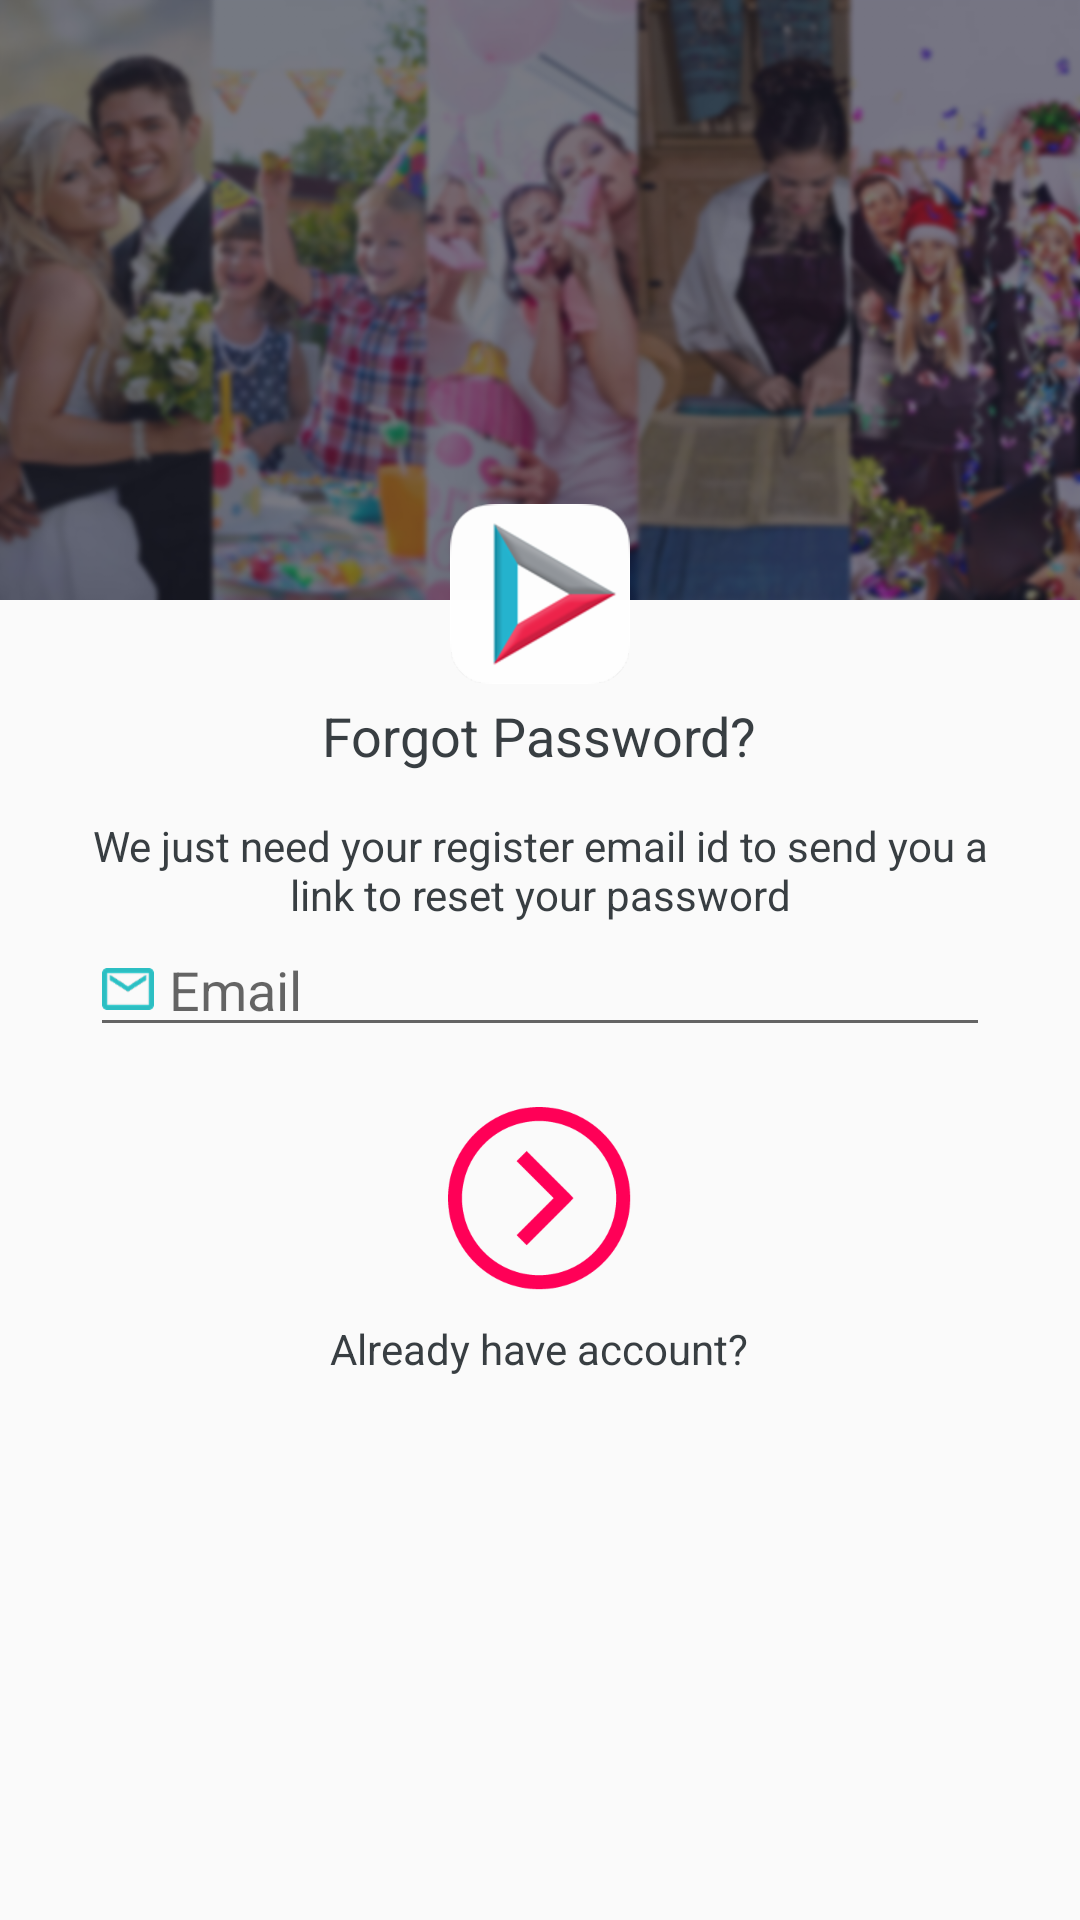

This screen was rendered from an Android layout file. Write that file and the resources it references.
<!-- AndroidManifest.xml: activity theme AppTheme.ActionBar.Solid.NoActionBar -->
<!-- res/layout/activity_forgot_password.xml -->
<?xml version="1.0" encoding="utf-8"?>
<RelativeLayout xmlns:android="http://schemas.android.com/apk/res/android"
    xmlns:tools="http://schemas.android.com/tools"
    android:id="@+id/activity_forgot_password"
    android:layout_width="match_parent"
    android:layout_height="match_parent"
    tools:context="com.example.inviter.invtandroid.activity.ForgotPasswordActivity">

    <ImageView
        android:id="@+id/imgTop"
        android:scaleType="fitXY"
        android:src="@drawable/bg_top_homepage"
        android:layout_width="match_parent"
        android:layout_height="200dp" />

    <TextView
        android:id="@+id/txtForgotPassword"
        android:text="Forgot Password?"
        android:textSize="18dp"
        android:textColor="@color/text_color"
        android:layout_centerHorizontal="true"
        android:layout_marginTop="5dp"
        android:layout_below="@+id/imgLogo"
        android:layout_width="wrap_content"
        android:layout_height="wrap_content" />

    <TextView
        android:id="@+id/txtInfo"
        android:text="@string/forgot_info"
        android:textAlignment="center"
        android:layout_centerHorizontal="true"
        android:textColor="@color/text_color"
        android:layout_marginTop="15dp"
        android:layout_marginLeft="30dp"
        android:layout_marginRight="30dp"
        android:layout_below="@+id/txtForgotPassword"
        android:layout_width="wrap_content"
        android:layout_height="wrap_content" />


    <ImageView
        android:id="@+id/imgLogo"
        android:src="@drawable/bg_app"
        android:layout_width="wrap_content"
        android:layout_height="wrap_content"
        android:layout_marginTop="168dp"
        android:layout_alignParentTop="true"
        android:layout_centerHorizontal="true" />

    <EditText
        android:id="@+id/txtEmail"
        android:hint="Email"
        android:drawableLeft="@drawable/icon_email"
        android:drawablePadding="5dp"
        android:textCursorDrawable="@drawable/cursor_color"
        android:textColor="@color/text_color"
        android:layout_marginLeft="30dp"
        android:layout_marginRight="30dp"
        android:layout_width="match_parent"
        android:layout_height="wrap_content"
        android:layout_below="@+id/txtInfo"
        android:layout_alignParentRight="true"
        android:layout_alignParentEnd="true" />

    <ImageView
        android:id="@+id/imgNext"
        android:src="@drawable/icon_right_red"
        android:layout_centerHorizontal="true"
        android:layout_marginTop="20dp"
        android:layout_below="@+id/txtEmail"
        android:layout_width="wrap_content"
        android:layout_height="wrap_content" />

    <TextView
        android:id="@+id/txtAlredyHaveAccount"
        android:layout_centerHorizontal="true"
        android:layout_below="@+id/imgNext"
        android:layout_marginTop="10dp"
        android:textColor="@color/text_color"
        android:text="Already have account?"
        android:layout_width="wrap_content"
        android:layout_height="wrap_content" />
</RelativeLayout>
<!-- resources referenced by this layout -->
<resources>
  <color name="text_color">#383E42</color>
  <!-- drawable bg_app: png bitmap (drawable, 7231 bytes) -->
  <!-- drawable bg_top_homepage: png bitmap (drawable-mdpi, 854993 bytes) -->
  <!-- drawable icon_email: png bitmap (drawable, 4045 bytes) -->
  <!-- drawable icon_right_red: png bitmap (drawable-hdpi, 4861 bytes) -->
  <string name="forgot_info">We just need your register email id to send you a link to reset your password</string>
  <style name="AppTheme.ActionBar.Solid.NoActionBar">
          <item name="windowActionBar">false</item>
          <item name="windowNoTitle">true</item>
      </style>
</resources>
